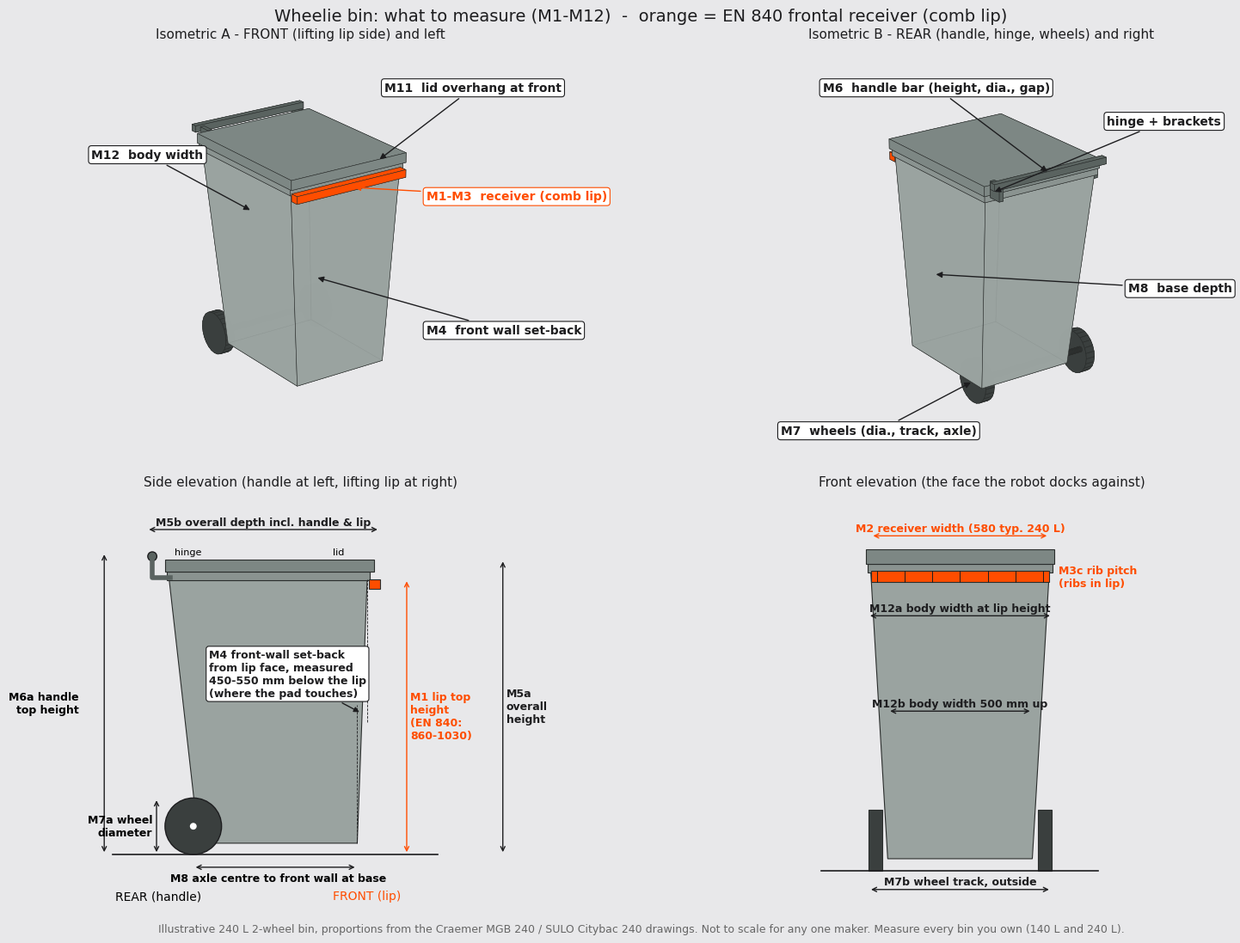

The matplotlib source for this figure:
import numpy as np, matplotlib
matplotlib.use('Agg')
import matplotlib.pyplot as plt
from mpl_toolkits.mplot3d.art3d import Poly3DCollection, Line3DCollection
BG='#e8e8ea'; INK='#1d1d1f'; ACC='#ff4d00'; SKY='#b1bcd2'; SAGE='#607868'; CLAY='#dbb691'; DUSK='#a79fb8'
plt.rcParams.update({'font.family':'DejaVu Sans','font.size':9})
# geometry (mm): x forward (front wall +), y left/right, z up. Front wall near x=0.
H=1000.0   # rim / comb top height
Wt,Wb=580,470   # body width top/bottom
Dt=700; Db=560
ftap=35  # front wall taper
xf_top=0; xf_bot=-ftap
xr_top=-Dt; xr_bot=xf_bot-Db
zb=40
def box_faces(xf0,xf1,xr0,xr1,w0,w1,z0,z1):
    # bottom ring (z0) and top ring (z1)
    b=[(xf0,-w0/2,z0),(xf0,w0/2,z0),(xr0,w0/2,z0),(xr0,-w0/2,z0)]
    t=[(xf1,-w1/2,z1),(xf1,w1/2,z1),(xr1,w1/2,z1),(xr1,-w1/2,z1)]
    f=[b,t]
    for i in range(4):
        j=(i+1)%4; f.append([b[i],b[j],t[j],t[i]])
    return f
def cyl(cx,cy,cz,r,w,axis='y',n=24):
    a=np.linspace(0,2*np.pi,n,endpoint=False); fs=[]
    p0=[(cx+r*np.cos(t),cy-w/2,cz+r*np.sin(t)) for t in a]
    p1=[(cx+r*np.cos(t),cy+w/2,cz+r*np.sin(t)) for t in a]
    fs+= [p0,p1]
    for i in range(n):
        j=(i+1)%n; fs.append([p0[i],p0[j],p1[j],p1[i]])
    return fs
def barx(x0,x1,y0,y1,z0,z1):
    return box_faces(x0,x0,x1,x1,y1-y0,y1-y0,z0,z1)
def bin_parts():
    P=[]
    P.append(('body',box_faces(xf_bot,xf_top,xr_bot,xr_top,Wb,Wt,zb,H-30),'#9aa3a0'))
    # top rim band
    P.append(('rim',box_faces(10,10,-Dt-10,-Dt-10,Wt+20,Wt+20,H-30,H),'#8a9390'))
    # lid
    P.append(('lid',box_faces(25,25,-Dt-15,-Dt-15,Wt+30,Wt+30,H,H+45),'#7d8784'))
    # frontal receiver (comb lip) on front wall, just below rim
    P.append(('rec',box_faces(45,45,5,5,Wt,Wt,H-60,H-25),ACC))
    # handle bar at rear, above rim
    hx=-Dt-60
    P.append(('handle',box_faces(hx+15,hx+15,hx-15,hx-15,Wt+10,Wt+10,H+40,H+70),'#5a6360'))
    for s in (-1,1):
        P.append(('brk',box_faces(-Dt+5,-Dt+5,hx,hx,20,20,H-20,H+55),'#5a6360'))
    # wheels at rear
    ax=xr_bot-20; 
    for s in (-1,1):
        P.append(('wheel',cyl(ax,s*(Wb/2+40),100,100,45),'#3a3f3e'))
    P.append(('axle',cyl(ax,0,100,12,Wb+120),'#3a3f3e'))
    return P
def shift(faces,dy):
    return faces
def fix_brk(P):
    out=[]
    for name,f,c in P:
        if name=='brk':
            pass
        out.append((name,f,c))
    return out
LAB=[]
P=bin_parts()
# place brackets at two y positions
newP=[];k=0
for name,f,c in P:
    if name=='brk':
        s=-1 if k==0 else 1; k+=1
        f=[[(x,y+s*(Wt/2-40),z) for (x,y,z) in face] for face in f]
    newP.append((name,f,c))
P=newP
def draw3d(ax,elev,azim,title,labels):
    for name,f,c in P:
        pc=Poly3DCollection(f,facecolor=c,edgecolor='#2a2d2c',linewidths=0.4,alpha=1.0 if name!='body' else 0.92)
        ax.add_collection3d(pc)
    ax.set_xlim(-850,250); ax.set_ylim(-550,550); ax.set_zlim(0,1150)
    ax.set_box_aspect((1100,1100,1150))
    ax.view_init(elev=elev,azim=azim); ax.set_axis_off()
    ax.set_title(title,fontsize=11,color=INK,pad=0)
    LAB.append((ax,labels))
lab_front=[((45,0,H-45),(0.80,0.62),'M1-M3  receiver (comb lip)',ACC),((-18,-150,550),(0.80,0.30),'M4  front wall set-back',INK),((25,150,H+40),(0.70,0.88),'M11  lid overhang at front',INK),((-300,-Wt/2,800),(0.0,0.72),'M12  body width',INK)]
lab_rear=[((-Dt-60,0,H+55),(0.12,0.88),'M6  handle bar (height, dia., gap)',INK),((xr_bot-20,Wb/2+62,100),(0.02,0.06),'M7  wheels (dia., track, axle)',INK),((-Dt+5,Wt/2-40,H),(0.80,0.80),'hinge + brackets',INK),((-300,Wt/2,500),(0.85,0.40),'M8  base depth',INK)]
fig=plt.figure(figsize=(16,11),facecolor=BG)
ax1=fig.add_subplot(2,2,1,projection='3d',facecolor=BG); draw3d(ax1,22,-35,'Isometric A - FRONT (lifting lip side) and left',lab_front)
ax2=fig.add_subplot(2,2,2,projection='3d',facecolor=BG); draw3d(ax2,22,145,'Isometric B - REAR (handle, hinge, wheels) and right',lab_rear)
# side elevation 2D
ax3=fig.add_subplot(2,2,3,facecolor=BG); ax3.set_aspect('equal'); ax3.axis('off')
def poly(ax,pts,fc,ec='#2a2d2c',lw=0.8): ax.add_patch(plt.Polygon(pts,closed=True,fc=fc,ec=ec,lw=lw))
poly(ax3,[(xf_bot,zb),(xf_top,H-30),(xr_top,H-30),(xr_bot,zb)],'#9aa3a0')
poly(ax3,[(10,H-30),(10,H),(-Dt-10,H),(-Dt-10,H-30)],'#8a9390')
poly(ax3,[(25,H),(25,H+45),(-Dt-15,H+45),(-Dt-15,H)],'#7d8784')
poly(ax3,[(5,H-60),(45,H-60),(45,H-25),(5,H-25)],ACC)
hx=-Dt-60; ax3.plot([-Dt+5,hx,hx],[H-20,H-20,H+55],color='#5a6360',lw=4); ax3.add_patch(plt.Circle((hx,H+55),16,fc='#5a6360',ec=INK))
ax3.add_patch(plt.Circle((xr_bot-20,100),100,fc='#3a3f3e',ec=INK)); ax3.add_patch(plt.Circle((xr_bot-20,100),12,fc='white'))
ax3.plot([-900,250],[0,0],color=INK,lw=1.2)
def dim(ax,p0,p1,txt,off,col=INK,vert=True):
    if vert:
        x=off; ax.annotate('',xy=(x,p0),xytext=(x,p1),arrowprops=dict(arrowstyle='<->',color=col,lw=1))
        ax.text(x+12,(p0+p1)/2,txt,color=col,fontsize=9,va='center',fontweight='bold')
    else:
        y=off; ax.annotate('',xy=(p0,y),xytext=(p1,y),arrowprops=dict(arrowstyle='<->',color=col,lw=1))
        ax.text((p0+p1)/2,y+15,txt,color=col,fontsize=9,ha='center',fontweight='bold')
dim(ax3,0,H-25,'M1 lip top\nheight\n(EN 840:\n860-1030)',140,ACC)
dim(ax3,0,H+45,'M5a\noverall\nheight',480)
dim(ax3,0,H+70,'',-930)
ax3.text(-1020,(H+70)/2,'M6a handle\ntop height',fontsize=9,fontweight='bold',ha='right',va='center')
dim(ax3,0,200,'',xr_bot-150)
ax3.text(xr_bot-165,100,'M7a wheel\ndiameter',fontsize=9,fontweight='bold',ha='right',va='center')
dim(ax3,xr_bot-20,-ftap,'',-45,INK,vert=False)
ax3.text((xr_bot-ftap)/2,-95,'M8 axle centre to front wall at base',fontsize=9,fontweight='bold',ha='center')
ax3.plot([0,0],[H-500-30,H-25],ls='--',color=INK,lw=0.6); ax3.plot([-ftap,-ftap],[zb,H-500+30],ls='--',color=INK,lw=0.6)
ax3.annotate('M4 front-wall set-back\nfrom lip face, measured\n450-550 mm below the lip\n(where the pad touches)',xy=(-20,H-500),xytext=(-560,560),fontsize=9,fontweight='bold',color=INK,bbox=dict(boxstyle='round,pad=0.25',fc='white',ec=INK,lw=0.8),arrowprops=dict(arrowstyle='-|>',color=INK))
dim(ax3,-Dt-80,45,'M5b overall depth incl. handle & lip',H+150,INK,vert=False)
ax3.text(-Dt+20,H+60,'hinge',fontsize=8); ax3.text(-120,H+60,'lid',fontsize=8)
ax3.text(-Dt-40,-160,'REAR (handle)',fontsize=10,ha='center');ax3.text(0,-160,'FRONT (lip)',fontsize=10,ha='center',color=ACC)
ax3.set_xlim(-1150,680); ax3.set_ylim(-200,1280)
ax3.set_title('Side elevation (handle at left, lifting lip at right)',fontsize=11,color=INK)
# front elevation
ax4=fig.add_subplot(2,2,4,facecolor=BG); ax4.set_aspect('equal'); ax4.axis('off')
poly(ax4,[(-Wb/2,zb),(Wb/2,zb),(Wt/2,H-30),(-Wt/2,H-30)],'#9aa3a0')
poly(ax4,[(-Wt/2-10,H-30),(Wt/2+10,H-30),(Wt/2+10,H),(-Wt/2-10,H)],'#8a9390')
poly(ax4,[(-Wt/2-15,H),(Wt/2+15,H),(Wt/2+15,H+45),(-Wt/2-15,H+45)],'#7d8784')
poly(ax4,[(-Wt/2,H-60),(Wt/2,H-60),(Wt/2,H-25),(-Wt/2,H-25)],ACC)
for xr in np.arange(-Wt/2+20,Wt/2,90): ax4.plot([xr,xr],[H-60,H-25],color=INK,lw=0.7)
for s in (-1,1): poly(ax4,[(s*(Wb/2+18),0),(s*(Wb/2+62),0),(s*(Wb/2+62),200),(s*(Wb/2+18),200)],'#3a3f3e')
ax4.plot([-450,450],[0,0],color=INK,lw=1.2)
dim(ax4,-Wt/2,Wt/2,'M2 receiver width (580 typ. 240 L)',H+90,ACC,vert=False)
dim(ax4,-Wt/2-10,Wt/2+10,'M12a body width at lip height',H-170,INK,vert=False)
dim(ax4,-Wb/2,Wb/2,'M12b body width 500 mm up',520,INK,vert=False)
dim(ax4,-(Wb/2+62),(Wb/2+62),'M7b wheel track, outside',-60,INK,vert=False)
ax4.text(Wt/2+30,H-45,'M3c rib pitch\n(ribs in lip)',fontsize=9,fontweight='bold',color=ACC,va='center')
ax4.set_xlim(-560,700); ax4.set_ylim(-130,1230)
ax4.set_title('Front elevation (the face the robot docks against)',fontsize=11,color=INK)
fig.suptitle('Wheelie bin: what to measure (M1-M12)  -  orange = EN 840 frontal receiver (comb lip)',fontsize=14,color=INK,y=0.985)
fig.text(0.5,0.008,'Illustrative 240 L 2-wheel bin, proportions from the Craemer MGB 240 / SULO Citybac 240 drawings. Not to scale for any one maker. Measure every bin you own (140 L and 240 L).',ha='center',fontsize=9,color='#666')
plt.subplots_adjust(left=0.01,right=0.99,top=0.95,bottom=0.03,wspace=0.02,hspace=0.08)
fig.canvas.draw()
from mpl_toolkits.mplot3d import proj3d
OV={}
for ax,labels in LAB:
    for (p,(fx,fy),t,col) in labels:
        x2,y2,_=proj3d.proj_transform(p[0],p[1],p[2],ax.get_proj())
        if id(ax) not in OV:
            o=fig.add_axes(ax.get_position(),facecolor='none'); o.set_xlim(0,1); o.set_ylim(0,1); o.set_axis_off(); OV[id(ax)]=o
        ov=OV[id(ax)]
        dx,dy=ax.transData.transform((x2,y2)); ox,oy=ov.transAxes.inverted().transform((dx,dy))
        ov.annotate(t,xy=(ox,oy),xycoords='axes fraction',xytext=(fx,fy),textcoords='axes fraction',color=col,fontsize=10,fontweight='bold',
            bbox=dict(boxstyle='round,pad=0.25',fc='white',ec=col,lw=0.8),arrowprops=dict(arrowstyle='-|>',color=col,lw=1),zorder=50)
fig.savefig('bin_measure_views.png',dpi=130,facecolor=BG)
